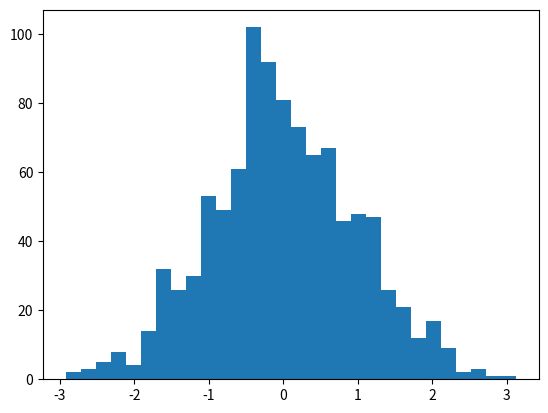

Source code (Python): (Note: this script raises an exception after producing the figure.)
import matplotlib.pyplot as plt
import numpy as np

x = np.random.normal(size = 1000)
plt.hist(x, normed=True, bins=30)
plt.ylabel('Probability');